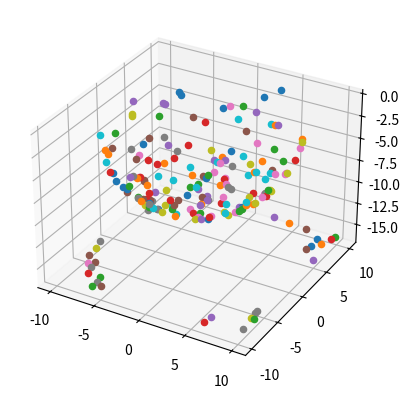

Source code (Python):
# -*- coding: utf-8 -*-
"""
[redacted]
"""
from sys import float_info
import random as rnd
import numpy as np
import matplotlib.pyplot as plt
from mpl_toolkits.mplot3d import Axes3D

class Particle:
    def __init__(self,refractive_index):
        self.m = refractive_index
    
    def intersection_distance(self,ray): pass

class Sphere(Particle):
    def __init__(self, radius, center=np.array([0,0,0]), refractive_index=1.333):
        Particle.__init__(self,refractive_index)
        self.r = radius
        self.c = center
        
    def unit_normal(self,point):
        return Ray.unit(point-self.o)
        
    def reflection(self,ray,point):
        dnsign = -1 if self.is_internal(ray) else 1
        di = ray.d
        dn = dnsign*self.unit_normal(point)
        ds = 2*(np.dot(dn,di))*dn-di
        return Ray(point,ds)
        
    def is_internal(self,ray):
        d_center = np.linalg.norm(ray.o-self.c)
        return d_center + float_info.epsilon < self.r
    
    def intersection_distance(self,ray):
        a = np.dot(ray.d, ray.d)
        b = 2*np.dot(ray.d - self.c, ray.o)
        c = np.dot(ray.o - self.c, ray.o - self.c) - self.r**2
        
        disc = b*b - 4*a*c
        
        if disc<0:
            return -1
        
        dist_sqrt = np.sqrt(disc)
        if b<0:
            q = (-b - dist_sqrt)/2
        else:
            q = (-b + dist_sqrt)/2
        
        t0 = q / a
        t1 = c / q
        
        if t0>t1:
            tmp = t0
            t0 = t1
            t1 = tmp
        
        if (t1<0):
            return -1
        
        if t0<0:
            return t1
            
        return t0
        
m = {
'water': 1.333,
'ethanol': 1.36,
'ice': 1.309,
'diamond': 2.42
}

class Ray:
    def __init__(self, origin, direction):
        self.o = origin
        self.d = Ray.unit(direction)
        self.stokes = np.array([1,0,0,0])
    
    @staticmethod
    def unit(vector):
        return vector/np.linalg.norm(vector)
    
    def intersection_point(self,distance):
        return self.o + distance*self.d
        
def plot_point(ax, p):
    ax.scatter(p[0],p[1],p[2])

def main():
    sph = Sphere(10)
    fig = plt.figure()
    ax = fig.add_subplot(111,projection='3d')
    for x in range(200):
        ray = Ray(np.array([rnd.uniform(-10,10),rnd.uniform(-10,10),-15]), np.array([0,0,1]))
        pnt = ray.intersection_point(sph.intersection_distance(ray))
        plot_point(ax,pnt)

if __name__ == '__main__':
    main()